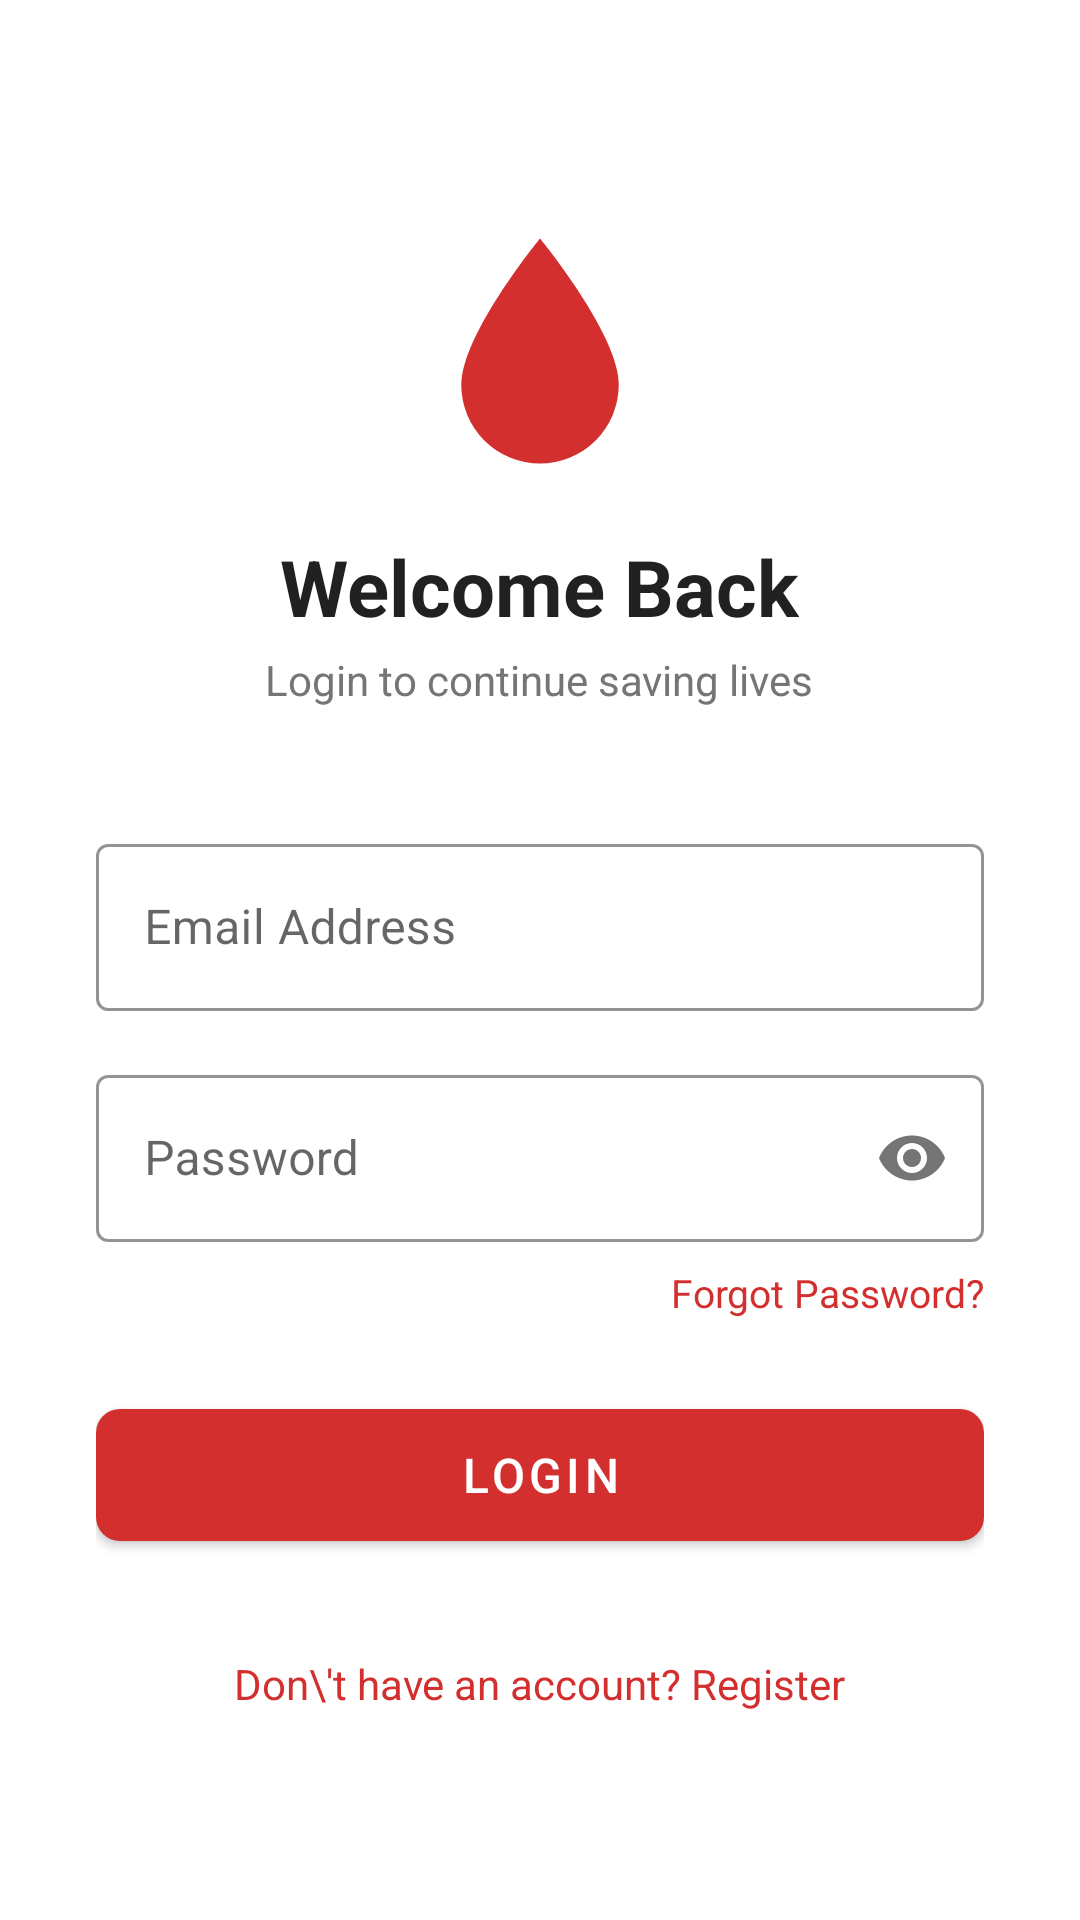

Android layout source for this screen:
<!-- AndroidManifest.xml: application theme Theme.blooddonor -->
<!-- res/layout/activity_login.xml -->
<ScrollView xmlns:android="http://schemas.android.com/apk/res/android"
    xmlns:app="http://schemas.android.com/apk/res-auto"
    android:layout_width="match_parent"
    android:layout_height="match_parent"
    android:background="@color/white"
    android:fillViewport="true">

    <LinearLayout
        android:layout_width="match_parent"
        android:layout_height="wrap_content"
        android:gravity="center_horizontal"
        android:orientation="vertical"
        android:padding="32dp">

        
        <ImageView
            android:layout_width="90dp"
            android:layout_height="90dp"
            android:layout_marginTop="40dp"
            android:src="@drawable/ic_blooddrop"
            app:tint="@color/blood_red"/>

        <TextView
            android:layout_width="wrap_content"
            android:layout_height="wrap_content"
            android:layout_marginTop="16dp"
            android:text="Welcome Back"
            android:textColor="@color/text_primary"
            android:textSize="26sp"
            android:textStyle="bold"/>

        <TextView
            android:layout_width="wrap_content"
            android:layout_height="wrap_content"
            android:layout_marginTop="4dp"
            android:text="Login to continue saving lives"
            android:textColor="@color/text_secondary"
            android:textSize="14sp"/>

        
        <com.google.android.material.textfield.TextInputLayout
            android:layout_width="match_parent"
            android:layout_height="wrap_content"
            android:layout_marginTop="40dp"
            app:boxStrokeColor="@color/blood_red" style="@style/Widget.MaterialComponents.TextInputLayout.OutlinedBox"
            android:hint="Email Address">

            <com.google.android.material.textfield.TextInputEditText
                android:id="@+id/et_email"
                android:layout_width="match_parent"
                android:layout_height="wrap_content"
                android:inputType="textEmailAddress"/>

        </com.google.android.material.textfield.TextInputLayout>
        
        <com.google.android.material.textfield.TextInputLayout
            android:layout_width="match_parent"
            android:layout_height="wrap_content"
            android:layout_marginTop="16dp"
            app:boxStrokeColor="@color/blood_red"
            app:passwordToggleEnabled="true" style="@style/Widget.MaterialComponents.TextInputLayout.OutlinedBox"
            android:hint="Password">

            <com.google.android.material.textfield.TextInputEditText
                android:id="@+id/et_password"
                android:layout_width="match_parent"
                android:layout_height="wrap_content"
                android:inputType="textPassword"/>

        </com.google.android.material.textfield.TextInputLayout>
        
        <TextView
            android:id="@+id/tv_forgot_password"
            android:layout_width="wrap_content"
            android:layout_height="wrap_content"
            android:layout_gravity="end"
            android:layout_marginTop="8dp"
            android:text="Forgot Password?"
            android:textColor="@color/blood_red"
            android:textSize="13sp"/>

        
        <com.google.android.material.button.MaterialButton
            android:id="@+id/btn_login"
            android:layout_width="match_parent"
            android:layout_height="56dp"
            android:layout_marginTop="24dp"
            android:text="LOGIN"
            android:textSize="16sp"
            app:backgroundTint="@color/blood_red"
            app:cornerRadius="8dp"/>

        <ProgressBar
            android:id="@+id/progress_bar"
            android:layout_width="wrap_content"
            android:layout_height="wrap_content"
            android:layout_marginTop="16dp"
            android:visibility="gone"
            android:indeterminateTint="@color/blood_red"/>

        
        <TextView
            android:id="@+id/tv_register"
            android:layout_width="wrap_content"
            android:layout_height="wrap_content"
            android:layout_marginTop="32dp"
            android:text="Don\'t have an account? Register"
            android:textColor="@color/blood_red"
            android:textSize="14sp"/>

    </LinearLayout>
</ScrollView>
<!-- resources referenced by this layout -->
<resources>
  <color name="blood_red">#D32F2F</color>
  <color name="text_primary">#212121</color>
  <color name="text_secondary">#757575</color>
  <color name="white">#FFFFFF</color>
  <!-- drawable ic_blooddrop (drawable) -->
  <vector xmlns:android="http://schemas.android.com/apk/res/android" android:width="24dp" android:height="24dp" android:viewportWidth="24" android:viewportHeight="24">
      <path android:fillColor="#FF000000" android:pathData="M12,2C12,2 5,10.5 5,15A7,7 0,0,0 19,15C19,10.5 12,2 12,2Z"/>
  </vector>
  <style name="Theme.blooddonor" parent="Theme.MaterialComponents.DayNight.DarkActionBar">
          <item name="colorPrimary">@color/blood_red</item>
          <item name="colorPrimaryVariant">@color/blood_red_dark</item>
          <item name="colorOnPrimary">@color/white</item>
          <item name="colorSecondary">@color/colorSecondary</item>
          <item name="colorOnSecondary">@color/white</item>
          <item name="android:statusBarColor" tools:targetApi="l">@color/blood_red_dark</item>
      </style>
  <color name="blood_red_dark">#B71C1C</color>
  <color name="colorSecondary">#FF5252</color>
</resources>
